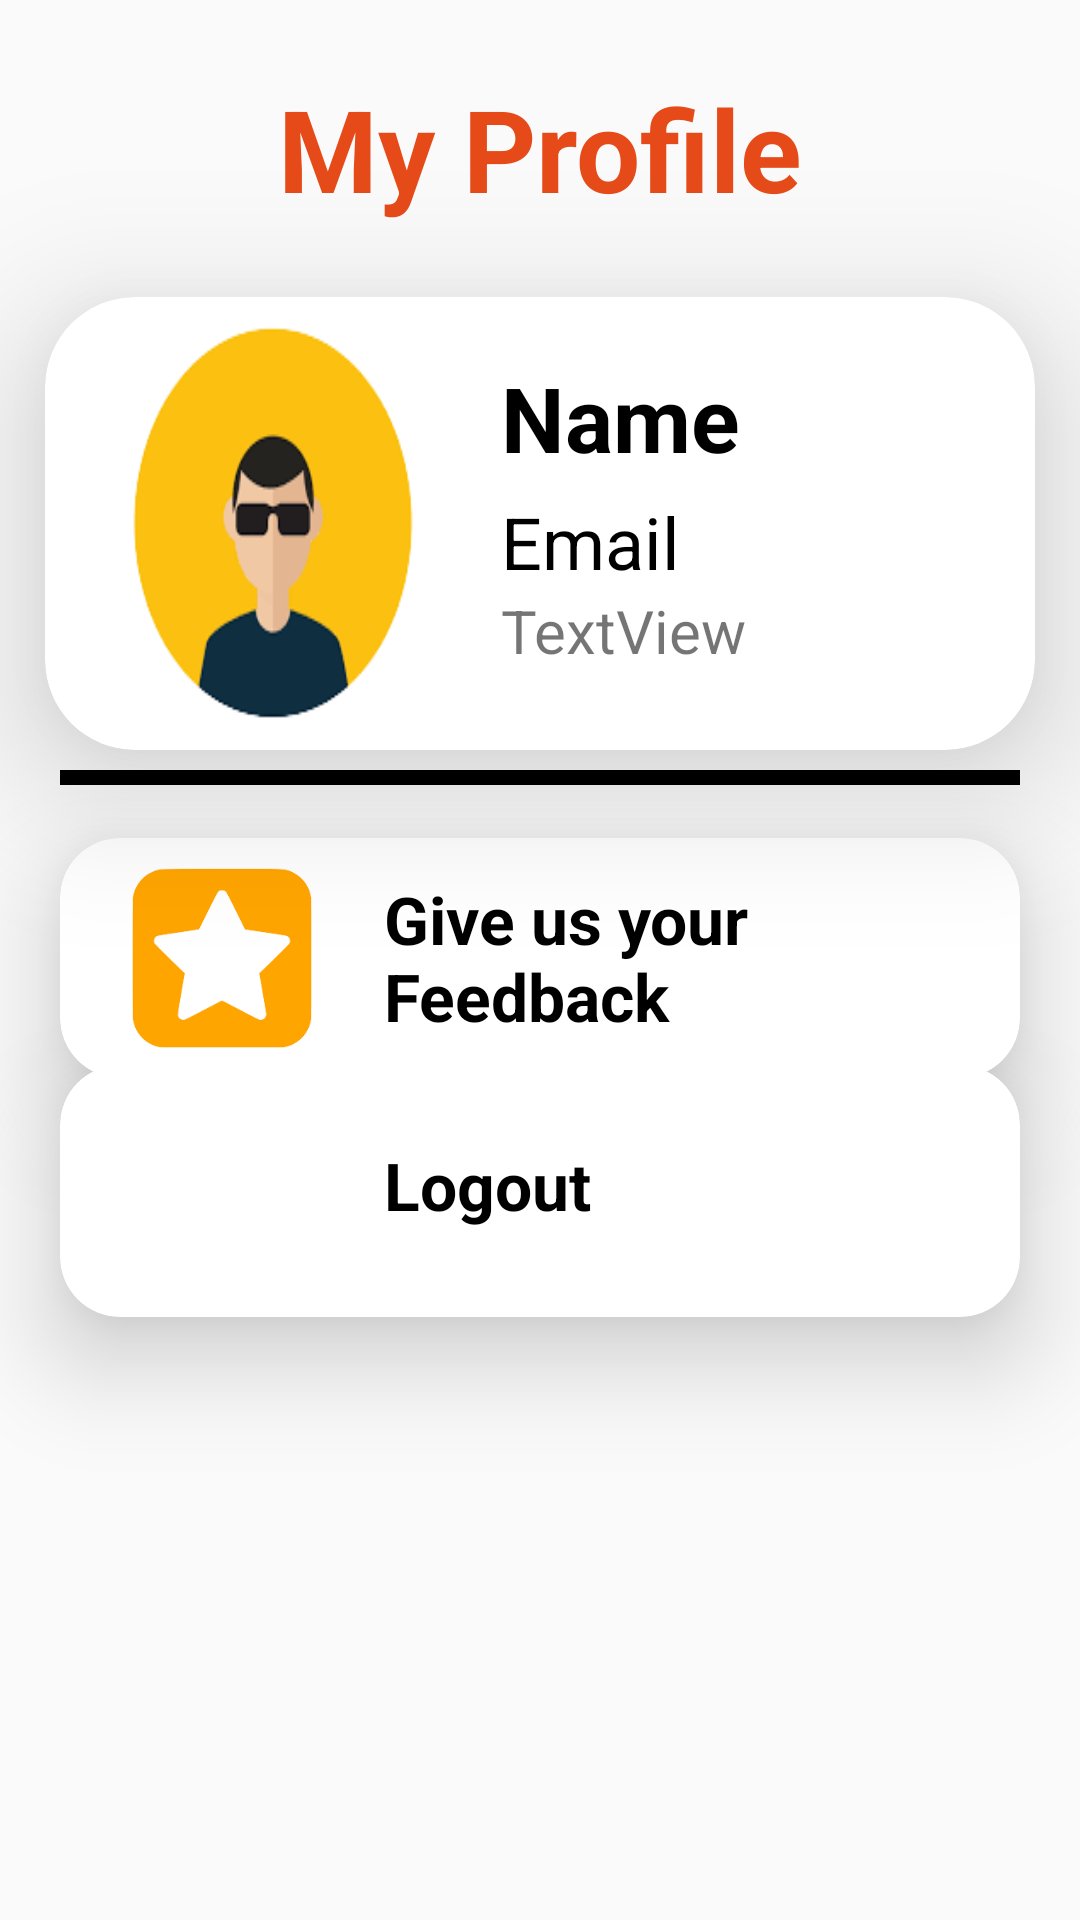

This screen was rendered from an Android layout file. Write that file and the resources it references.
<!-- AndroidManifest.xml: application theme Theme.Train_food_delivery -->
<!-- res/layout/activity_profile.xml -->
<?xml version="1.0" encoding="utf-8"?>
<androidx.constraintlayout.widget.ConstraintLayout xmlns:android="http://schemas.android.com/apk/res/android"
    xmlns:app="http://schemas.android.com/apk/res-auto"
    xmlns:tools="http://schemas.android.com/tools"
    android:layout_width="match_parent"
    android:layout_height="match_parent"
    tools:context=".Profile">


    <androidx.cardview.widget.CardView
        android:id="@+id/cardView"
        android:layout_width="match_parent"
        android:layout_height="wrap_content"
        android:layout_margin="15dp"
        app:cardCornerRadius="30dp"
        app:cardElevation="30dp"
        app:layout_constraintBottom_toBottomOf="parent"
        app:layout_constraintEnd_toEndOf="parent"
        app:layout_constraintHorizontal_bias="0.551"
        app:layout_constraintStart_toStartOf="parent"
        app:layout_constraintTop_toTopOf="parent"
        app:layout_constraintVertical_bias="0.183">

        <LinearLayout
            android:layout_width="383dp"
            android:layout_height="151dp"
            android:orientation="horizontal"
            app:layout_constraintEnd_toEndOf="parent"
            app:layout_constraintStart_toStartOf="parent"
            tools:layout_editor_absoluteY="108dp">

            <ImageView
                android:id="@+id/imageView2"
                android:layout_width="152dp"
                android:layout_height="150dp"
                android:layout_gravity="center"
                android:scaleType="fitXY"
                app:srcCompat="@drawable/pp1" />

            <LinearLayout
                android:layout_width="match_parent"
                android:layout_height="wrap_content"
                android:orientation="vertical">

                <TextView
                    android:id="@+id/textView9"
                    android:layout_width="match_parent"
                    android:layout_height="wrap_content"
                    android:layout_marginTop="20dp"
                    android:text="Name"
                    android:textColor="@color/black"
                    android:textSize="30sp"
                    android:textStyle="bold"
                    app:layout_constraintBottom_toBottomOf="parent"
                    app:layout_constraintEnd_toEndOf="parent"
                    app:layout_constraintHorizontal_bias="0.866"
                    app:layout_constraintStart_toStartOf="parent"
                    app:layout_constraintTop_toTopOf="parent"
                    app:layout_constraintVertical_bias="0.656" />

                <TextView
                    android:id="@+id/textView10"
                    android:layout_width="match_parent"
                    android:layout_height="wrap_content"
                    android:layout_marginTop="5dp"
                    android:text="Email"
                    android:textColor="@color/black"
                    android:textSize="24sp"
                    app:layout_constraintBottom_toBottomOf="parent"
                    app:layout_constraintEnd_toEndOf="parent"
                    app:layout_constraintHorizontal_bias="0.691"
                    app:layout_constraintStart_toStartOf="parent"
                    app:layout_constraintTop_toTopOf="parent"
                    app:layout_constraintVertical_bias="0.8" />

                <TextView
                    android:id="@+id/textView11"
                    android:layout_width="match_parent"
                    android:layout_height="wrap_content"
                    android:text="TextView"
                    android:textSize="20sp"
                    app:layout_constraintBottom_toBottomOf="parent"
                    app:layout_constraintEnd_toEndOf="parent"
                    app:layout_constraintHorizontal_bias="0.691"
                    app:layout_constraintStart_toStartOf="parent"
                    app:layout_constraintTop_toTopOf="parent"
                    app:layout_constraintVertical_bias="0.947" />
            </LinearLayout>
        </LinearLayout>

    </androidx.cardview.widget.CardView>

    <View
        android:layout_width="match_parent"
        android:layout_height="5dp"
        android:layout_margin="20dp"
        android:background="@color/black"
        app:layout_constraintBottom_toBottomOf="parent"
        app:layout_constraintEnd_toEndOf="parent"
        app:layout_constraintHorizontal_bias="0.825"
        app:layout_constraintStart_toStartOf="parent"
        app:layout_constraintTop_toTopOf="parent"
        app:layout_constraintVertical_bias="0.398" />

    <TextView
        android:id="@+id/textView12"
        android:layout_width="match_parent"
        android:layout_height="wrap_content"
        android:gravity="center"
        android:text="My Profile"
        android:textColor="@color/orange"
        android:textSize="38sp"
        android:textStyle="bold"
        app:layout_constraintBottom_toBottomOf="parent"
        app:layout_constraintEnd_toEndOf="parent"
        app:layout_constraintHorizontal_bias="0.0"
        app:layout_constraintStart_toStartOf="parent"
        app:layout_constraintTop_toTopOf="parent"
        app:layout_constraintVertical_bias="0.041" />

    <androidx.cardview.widget.CardView
        android:layout_width="match_parent"
        android:id = "@+id/cardrate"
        android:layout_height="wrap_content"
        android:layout_marginStart="8dp"
        android:layout_margin="20dp"
        app:cardCornerRadius="20dp"
        app:cardElevation="20dp"
        app:layout_constraintBottom_toBottomOf="parent"
        app:layout_constraintStart_toStartOf="parent"
        app:layout_constraintTop_toTopOf="parent"
        app:layout_constraintVertical_bias="0.499">

        <LinearLayout
            android:layout_width="match_parent"
            android:layout_height="wrap_content"
            android:orientation="horizontal">

            <ImageView
                android:id="@+id/imagerate"
                android:layout_width="88dp"
                android:layout_height="60dp"
                android:layout_margin="10dp"
                android:layout_gravity="center"
                app:srcCompat="@drawable/rate11" />

            <TextView
                android:id="@+id/textView14"
                android:layout_width="match_parent"
                android:layout_height="match_parent"
                android:gravity="center_vertical"
                android:text="Give us your Feedback"
                android:textStyle="bold"
                android:textColor="@color/black"
                android:textSize="22sp" />


        </LinearLayout>

    </androidx.cardview.widget.CardView>

    <androidx.cardview.widget.CardView
        android:id = "@+id/Logoutcard"
        android:layout_width="match_parent"
        android:layout_height="84dp"
        android:layout_margin="20dp"
        app:cardCornerRadius="20dp"
        app:cardElevation="20dp"
        app:layout_constraintBottom_toBottomOf="parent"
        app:layout_constraintEnd_toEndOf="parent"
        app:layout_constraintHorizontal_bias="0.0"
        app:layout_constraintStart_toStartOf="parent"
        app:layout_constraintTop_toTopOf="parent"
        app:layout_constraintVertical_bias="0.649">

        <LinearLayout
            android:layout_width="match_parent"
            android:layout_height="wrap_content"
            android:orientation="horizontal">

            <ImageView
                android:id="@+id/imagelog"
                android:layout_width="88dp"
                android:layout_height="60dp"
                android:layout_gravity="center"
                android:layout_margin="10dp"
                app:srcCompat="@drawable/logout1" />

            <TextView
                android:id="@+id/textView15"
                android:layout_width="match_parent"
                android:layout_height="match_parent"
                android:gravity="center_vertical"
                android:text="Logout"
                android:textColor="@color/black"
                android:textSize="22sp"
                android:textStyle="bold" />
        </LinearLayout>

    </androidx.cardview.widget.CardView>


</androidx.constraintlayout.widget.ConstraintLayout>
<!-- resources referenced by this layout -->
<resources>
  <color name="black">#FF000000</color>
  <color name="orange">#E64A19</color>
  <!-- drawable pp1: png bitmap (drawable, 9537 bytes) -->
  <!-- drawable rate11: png bitmap (drawable, 9036 bytes) -->
  <style name="Theme.Train_food_delivery" parent="Theme.AppCompat.Light.NoActionBar" />
</resources>
